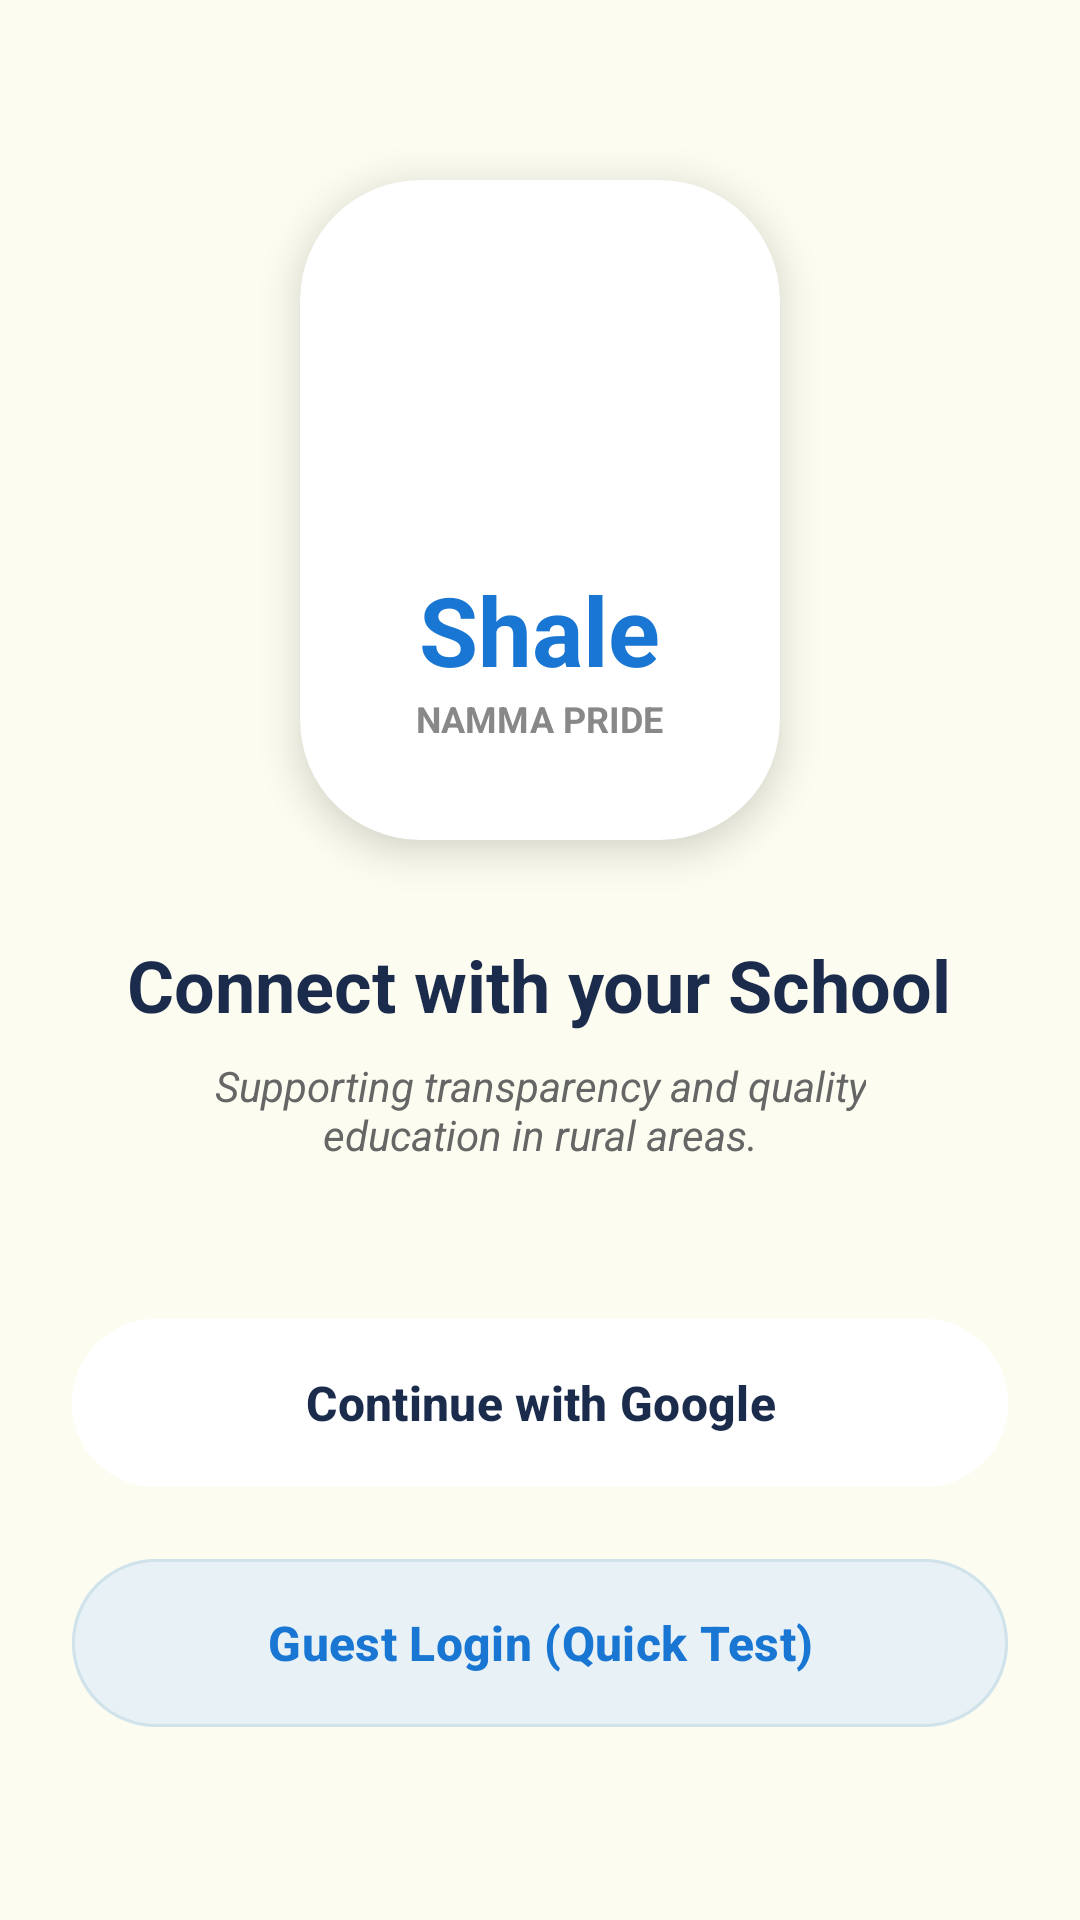

Layout XML and referenced resources for this Android screen:
<!-- AndroidManifest.xml: activity theme Theme.ShaleNammaPride -->
<!-- res/layout/activity_login.xml -->
<?xml version="1.0" encoding="utf-8"?>
<LinearLayout xmlns:android="http://schemas.android.com/apk/res/android"
    xmlns:app="http://schemas.android.com/apk/res-auto"
    android:layout_width="match_parent"
    android:layout_height="match_parent"
    android:background="@color/surface"
    android:gravity="center"
    android:orientation="vertical"
    android:padding="24dp">

    <com.google.android.material.card.MaterialCardView
        android:layout_width="160dp"
        android:layout_height="220dp"
        app:cardBackgroundColor="@color/white"
        app:cardCornerRadius="40dp"
        app:cardElevation="8dp"
        app:strokeWidth="0dp">

        <LinearLayout
            android:layout_width="match_parent"
            android:layout_height="match_parent"
            android:gravity="center"
            android:orientation="vertical"
            android:padding="16dp">

            <ImageView
                android:layout_width="80dp"
                android:layout_height="80dp"
                android:background="@drawable/circle_blue"
                android:padding="16dp"
                android:src="@android:drawable/star_on"
                app:tint="@color/white" />

            <TextView
                android:layout_width="wrap_content"
                android:layout_height="wrap_content"
                android:layout_marginTop="16dp"
                android:text="@string/login_title_shale"
                android:textColor="@color/primary"
                android:textSize="32sp"
                android:textStyle="bold" />

            <TextView
                android:layout_width="wrap_content"
                android:layout_height="wrap_content"
                android:text="@string/login_title_namma_pride"
                android:textColor="#888888"
                android:textSize="12sp"
                android:textStyle="bold" />
        </LinearLayout>
    </com.google.android.material.card.MaterialCardView>

    <TextView
        android:layout_width="wrap_content"
        android:layout_height="wrap_content"
        android:layout_marginTop="32dp"
        android:text="@string/login_connect"
        android:textColor="#1A2B4C"
        android:textSize="24sp"
        android:textStyle="bold" />

    <TextView
        android:layout_width="wrap_content"
        android:layout_height="wrap_content"
        android:layout_marginTop="8dp"
        android:gravity="center"
        android:text="@string/login_subtitle"
        android:textColor="#666666"
        android:textSize="14sp"
        android:textStyle="italic" />

    <com.google.android.material.button.MaterialButton
        android:id="@+id/btnGoogleLogin"
        android:layout_width="match_parent"
        android:layout_height="64dp"
        android:layout_marginTop="48dp"
        android:backgroundTint="@color/white"
        android:text="@string/login_google"
        android:textColor="#1A2B4C"
        android:textSize="16sp"
        android:textStyle="bold"
        app:cornerRadius="32dp"
        app:elevation="4dp" />

    <com.google.android.material.button.MaterialButton
        android:id="@+id/btnGuestLogin"
        android:layout_width="match_parent"
        android:layout_height="64dp"
        android:layout_marginTop="16dp"
        android:backgroundTint="#E8F1F5"
        android:text="@string/login_guest"
        android:textColor="@color/primary"
        android:textSize="16sp"
        android:textStyle="bold"
        app:cornerRadius="32dp"
        app:elevation="0dp"
        app:strokeColor="#D0E3EA"
        app:strokeWidth="1dp" />

</LinearLayout>
<!-- resources referenced by this layout -->
<resources>
  <color name="primary">#1976D2</color>
  <color name="surface">#FDFCF0</color>
  <color name="white">#FFFFFFFF</color>
  <string name="login_connect">Connect with your School</string>
  <string name="login_google">Continue with Google</string>
  <string name="login_guest">Guest Login (Quick Test)</string>
  <string name="login_subtitle">Supporting transparency and quality\neducation in rural areas.</string>
  <string name="login_title_namma_pride">NAMMA PRIDE</string>
  <string name="login_title_shale">Shale</string>
  <style name="Theme.ShaleNammaPride" parent="Theme.Material3.DayNight.NoActionBar">
          <item name="colorPrimary">@color/primary</item>
          <item name="colorSurface">@color/surface</item>
          <item name="android:statusBarColor">@color/primary</item>
          
          <item name="shapeAppearanceLargeComponent">@style/ShapeAppearance.App.Component</item>
          <item name="shapeAppearanceMediumComponent">@style/ShapeAppearance.App.Component</item>
          <item name="shapeAppearanceSmallComponent">@style/ShapeAppearance.App.Component</item>
      </style>
  <style name="ShapeAppearance.App.Component" parent="ShapeAppearance.Material3.LargeComponent">
          <item name="cornerFamily">rounded</item>
          <item name="cornerSize">28dp</item>
      </style>
</resources>
